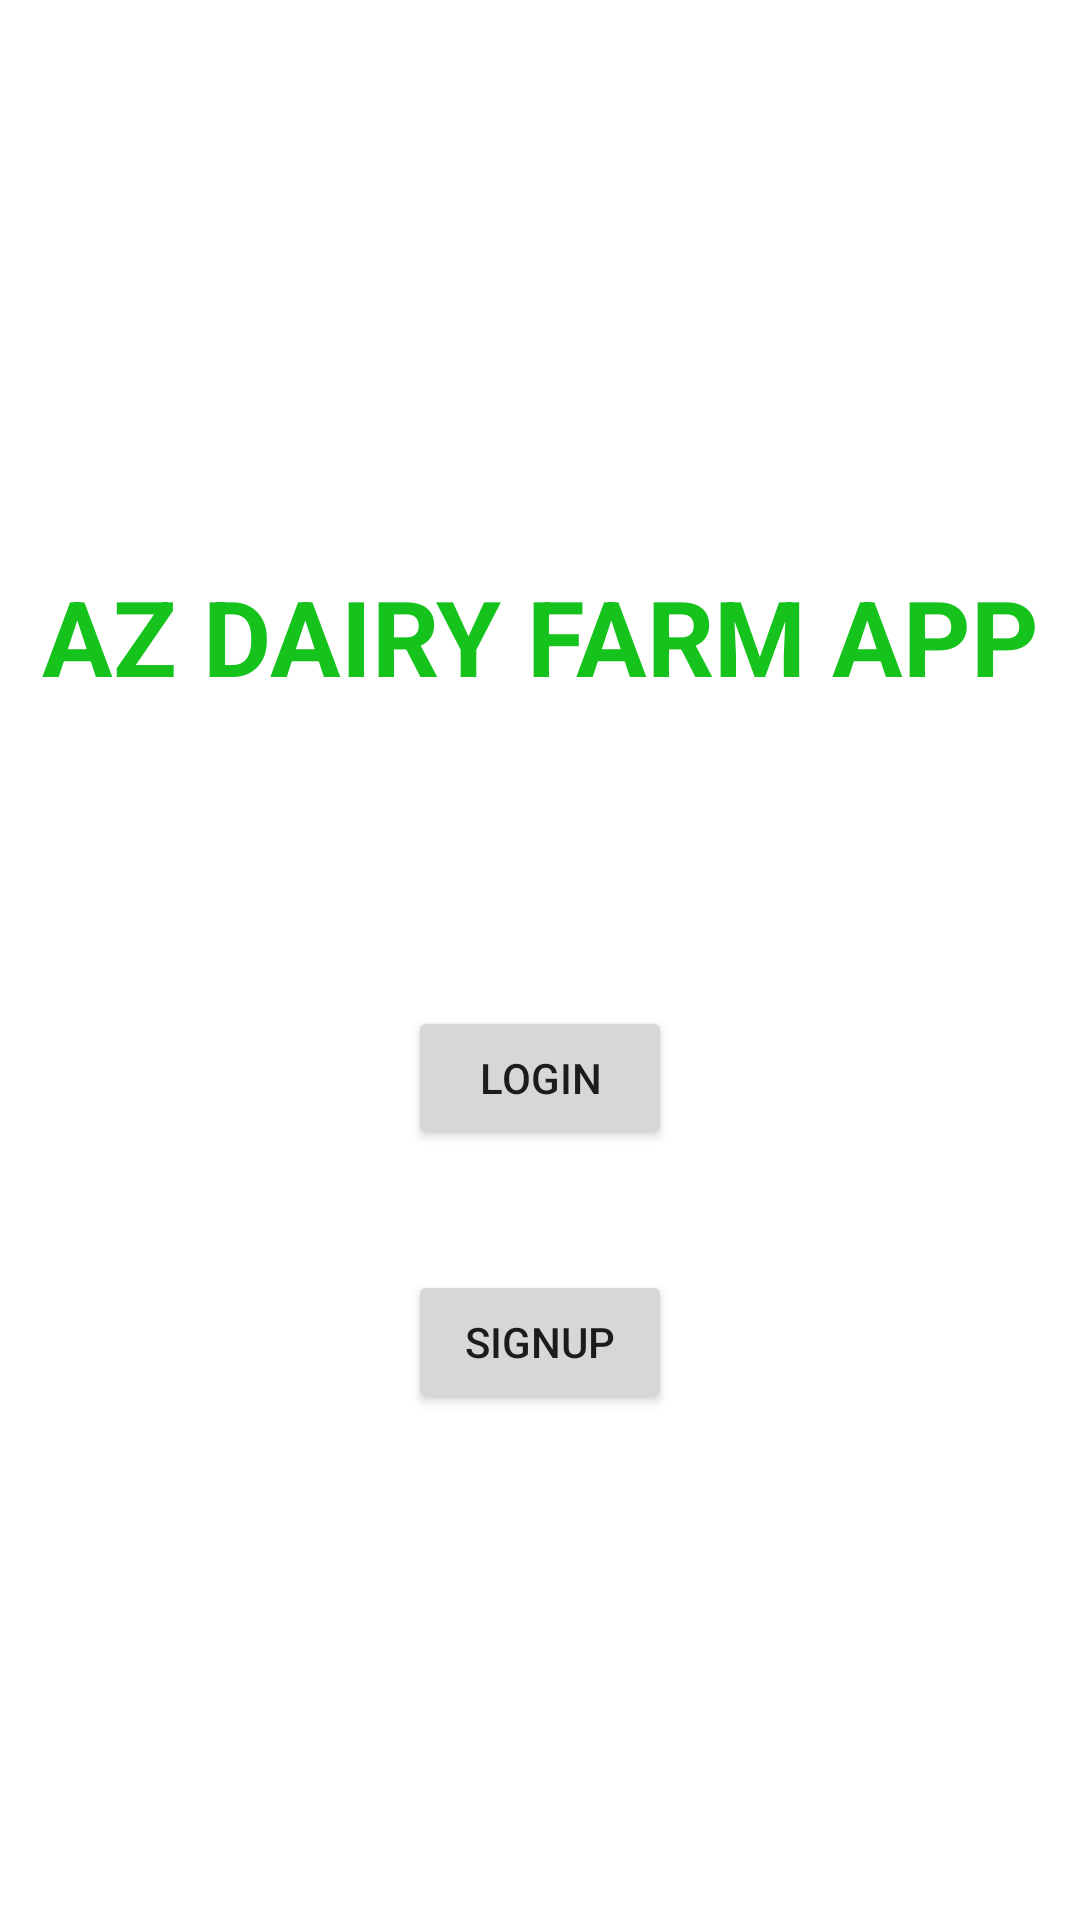

Layout XML and referenced resources for this Android screen:
<!-- AndroidManifest.xml: application theme Theme.AZDairyApp -->
<!-- res/layout/activity_main.xml -->
<?xml version="1.0" encoding="utf-8"?>
<LinearLayout xmlns:android="http://schemas.android.com/apk/res/android"
    xmlns:app="http://schemas.android.com/apk/res-auto"
    xmlns:tools="http://schemas.android.com/tools"
    android:layout_width="match_parent"
    android:layout_height="match_parent"
    android:orientation="vertical"
    android:gravity="center"
    tools:context=".MainActivity">


    <TextView
        android:id="@+id/textView"
        android:layout_width="match_parent"
        android:layout_height="wrap_content"
        android:textSize="35sp"
        android:gravity="center"
        android:layout_marginTop="20dp"
        android:textStyle="bold"
        android:textColor="#16C31D"
        android:text="AZ DAIRY FARM APP" />


    <Button
        android:id="@+id/loginBtn"
        android:layout_width="wrap_content"
        android:layout_height="wrap_content"
        android:layout_marginTop="100dp"
        android:text="Login"/>

    <Button
        android:id="@+id/signBtn"
        android:layout_width="wrap_content"
        android:layout_height="wrap_content"
        android:layout_marginTop="40dp"
        android:text="Signup"/>
</LinearLayout>
<!-- resources referenced by this layout -->
<resources>
  <style name="Theme.AZDairyApp" parent="Theme.MaterialComponents.DayNight.DarkActionBar">
          
          <item name="colorPrimary">@color/purple_500</item>
          <item name="colorPrimaryVariant">@color/purple_700</item>
          <item name="colorOnPrimary">@color/white</item>
          
          <item name="colorSecondary">@color/teal_200</item>
          <item name="colorSecondaryVariant">@color/teal_700</item>
          <item name="colorOnSecondary">@color/black</item>
          
          <item name="android:statusBarColor" tools:targetApi="l">?attr/colorPrimaryVariant</item>
          
      </style>
  <!-- not gathered from this repository: default colours our renderer supplied (Android Studio template values) -->
  <color name="purple_500">#FF6200EE</color>
  <color name="purple_700">#FF3700B3</color>
  <color name="teal_200">#FF03DAC5</color>
  <color name="teal_700">#FF018786</color>
  <color name="black">#FF000000</color>
  <color name="white">#FFFFFFFF</color>
</resources>
